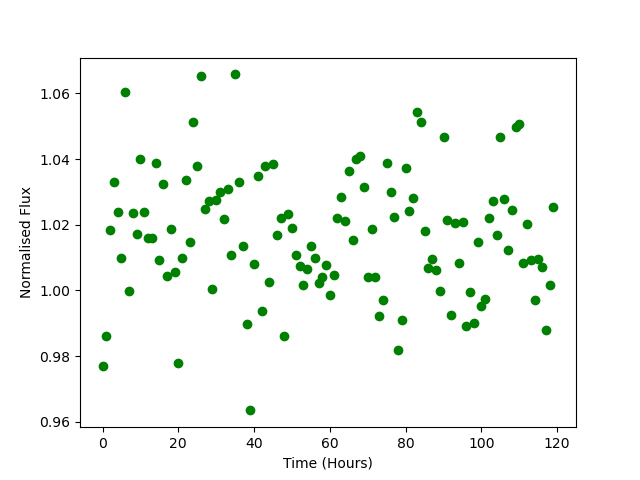

The file beside this chart, header and first rows:
Time, Flux
0.0, 0.9771
1.0, 0.9863
2.0, 1.018
3.0, 1.033
4.0, 1.024
5.0, 1.01
6.0, 1.06
7.0, 0.9998
8.0, 1.024
9.0, 1.017
10.0, 1.04
11.0, 1.024
12.0, 1.016
13.0, 1.016
14.0, 1.039
15.0, 1.009
16.0, 1.032
17.0, 1.004
18.0, 1.019
19.0, 1.006
20.0, 0.9779
21.0, 1.01
22.0, 1.033
23.0, 1.015
24.0, 1.051
25.0, 1.038
26.0, 1.065
27.0, 1.025
28.0, 1.027
29.0, 1
30.0, 1.027
31.0, 1.03
32.0, 1.022
33.0, 1.031
34.0, 1.011
35.0, 1.066
36.0, 1.033
37.0, 1.014
38.0, 0.9898
39.0, 0.9635
40.0, 1.008
41.0, 1.035
42.0, 0.9938
43.0, 1.038
44.0, 1.003
45.0, 1.039
46.0, 1.017
47.0, 1.022
48.0, 0.9862
49.0, 1.023
50.0, 1.019
51.0, 1.011
52.0, 1.007
53.0, 1.002
54.0, 1.006
55.0, 1.013
56.0, 1.01
57.0, 1.002
58.0, 1.004
59.0, 1.008
... 60 more rows
